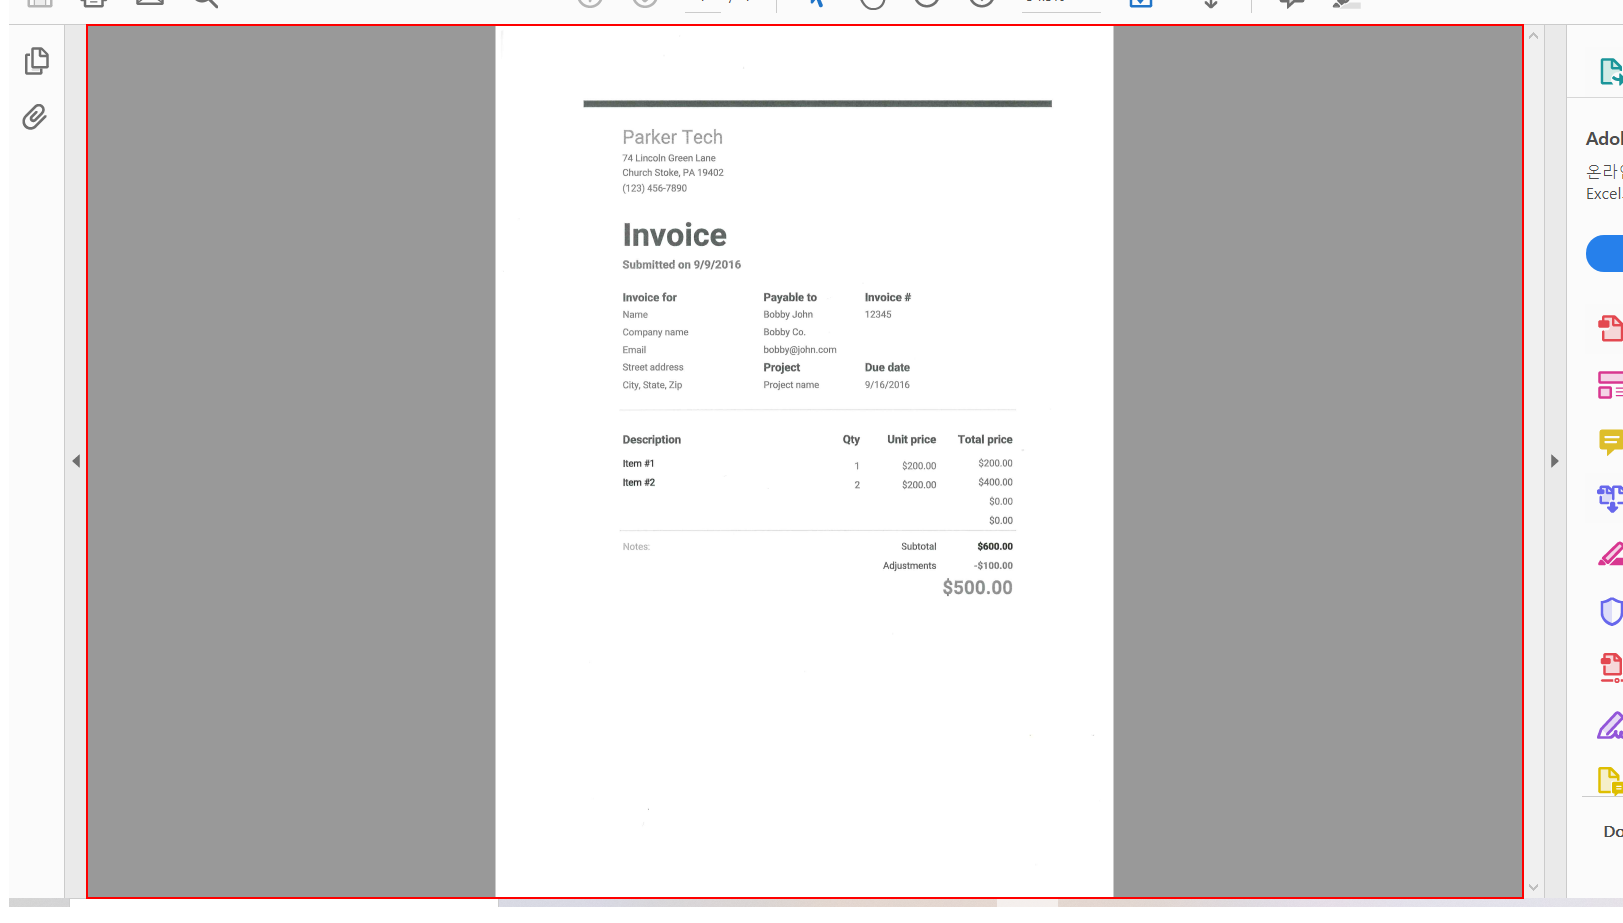
Workflow: Main

Step 1: get-text from the element '경고: 빈 문서' in window 'Scanned Invoice.pdf - Adobe Acrobat Reader DC' (acrord32.exe)

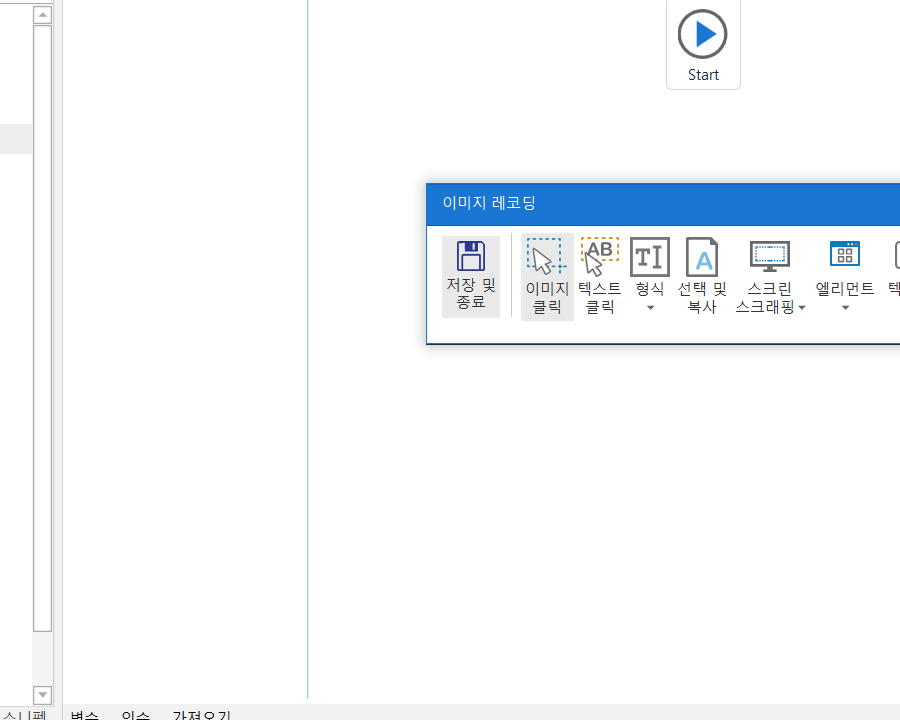
Step 2: Attach Window 'FrmAnyTel Anyteller' on 'frmAnyTeller' (anytellerdemo.exe)

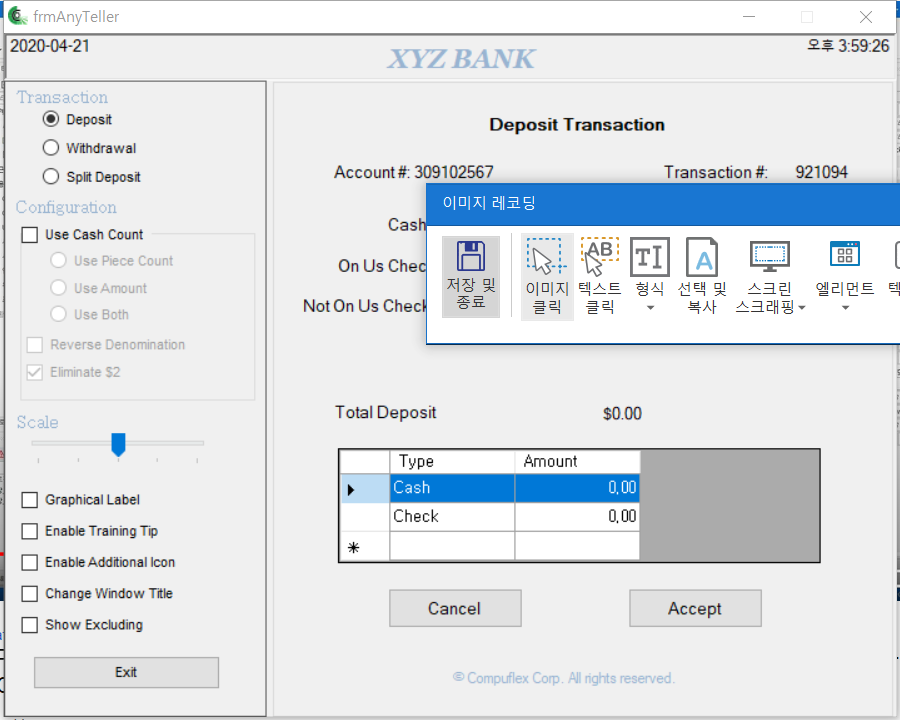
Step 3: Attach Window 'FrmAnyTel Anyteller' on 'frmAnyTeller' (anytellerdemo.exe)

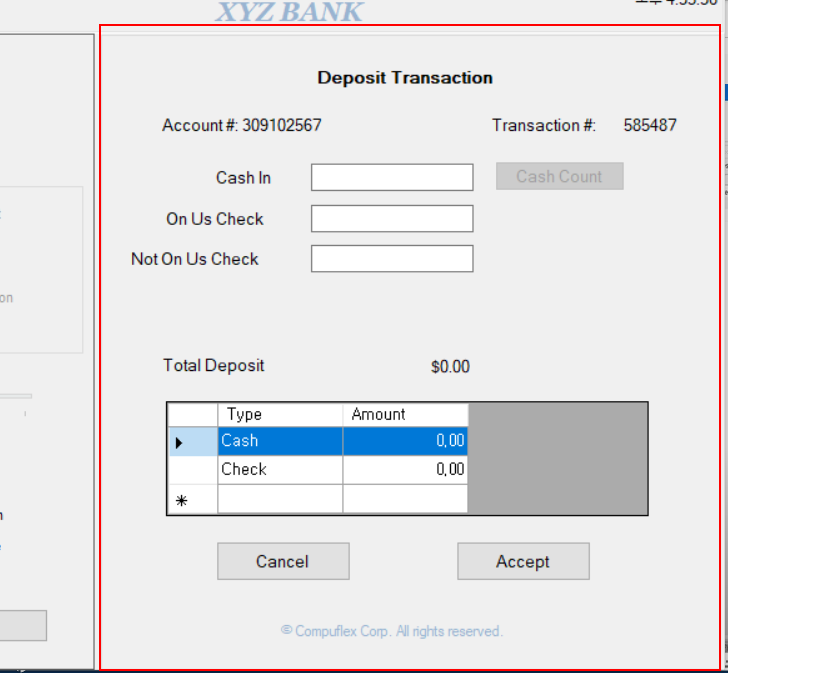
Step 4: click on 'grpDeposit'

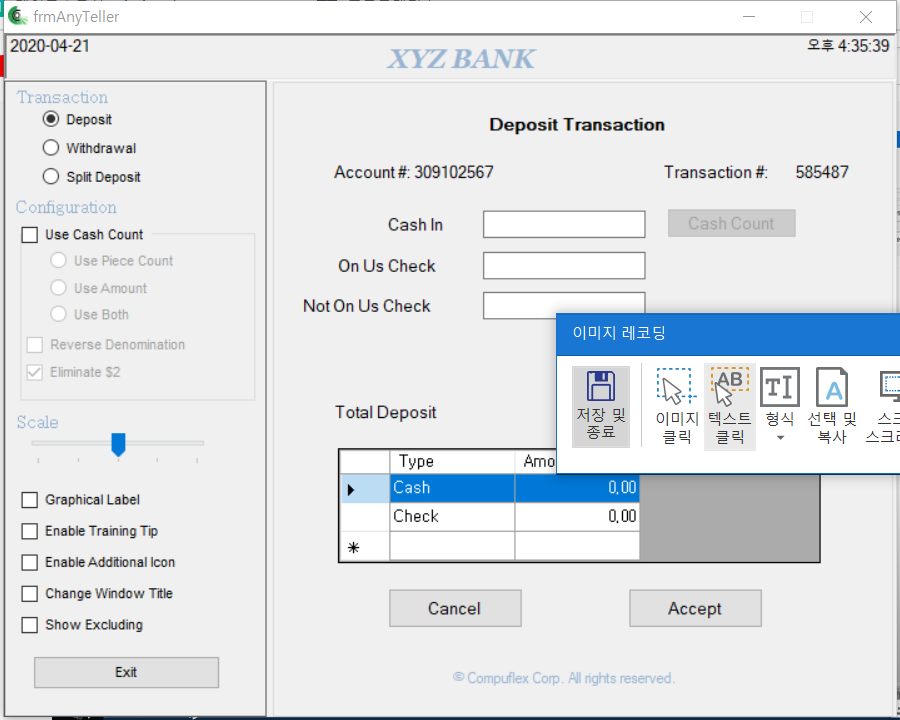
Step 5: Attach Window 'FrmAnyTel Anyteller' on 'frmAnyTeller' (anytellerdemo.exe)

Step 6: click on 'grpDeposit' (same screen as step 4)

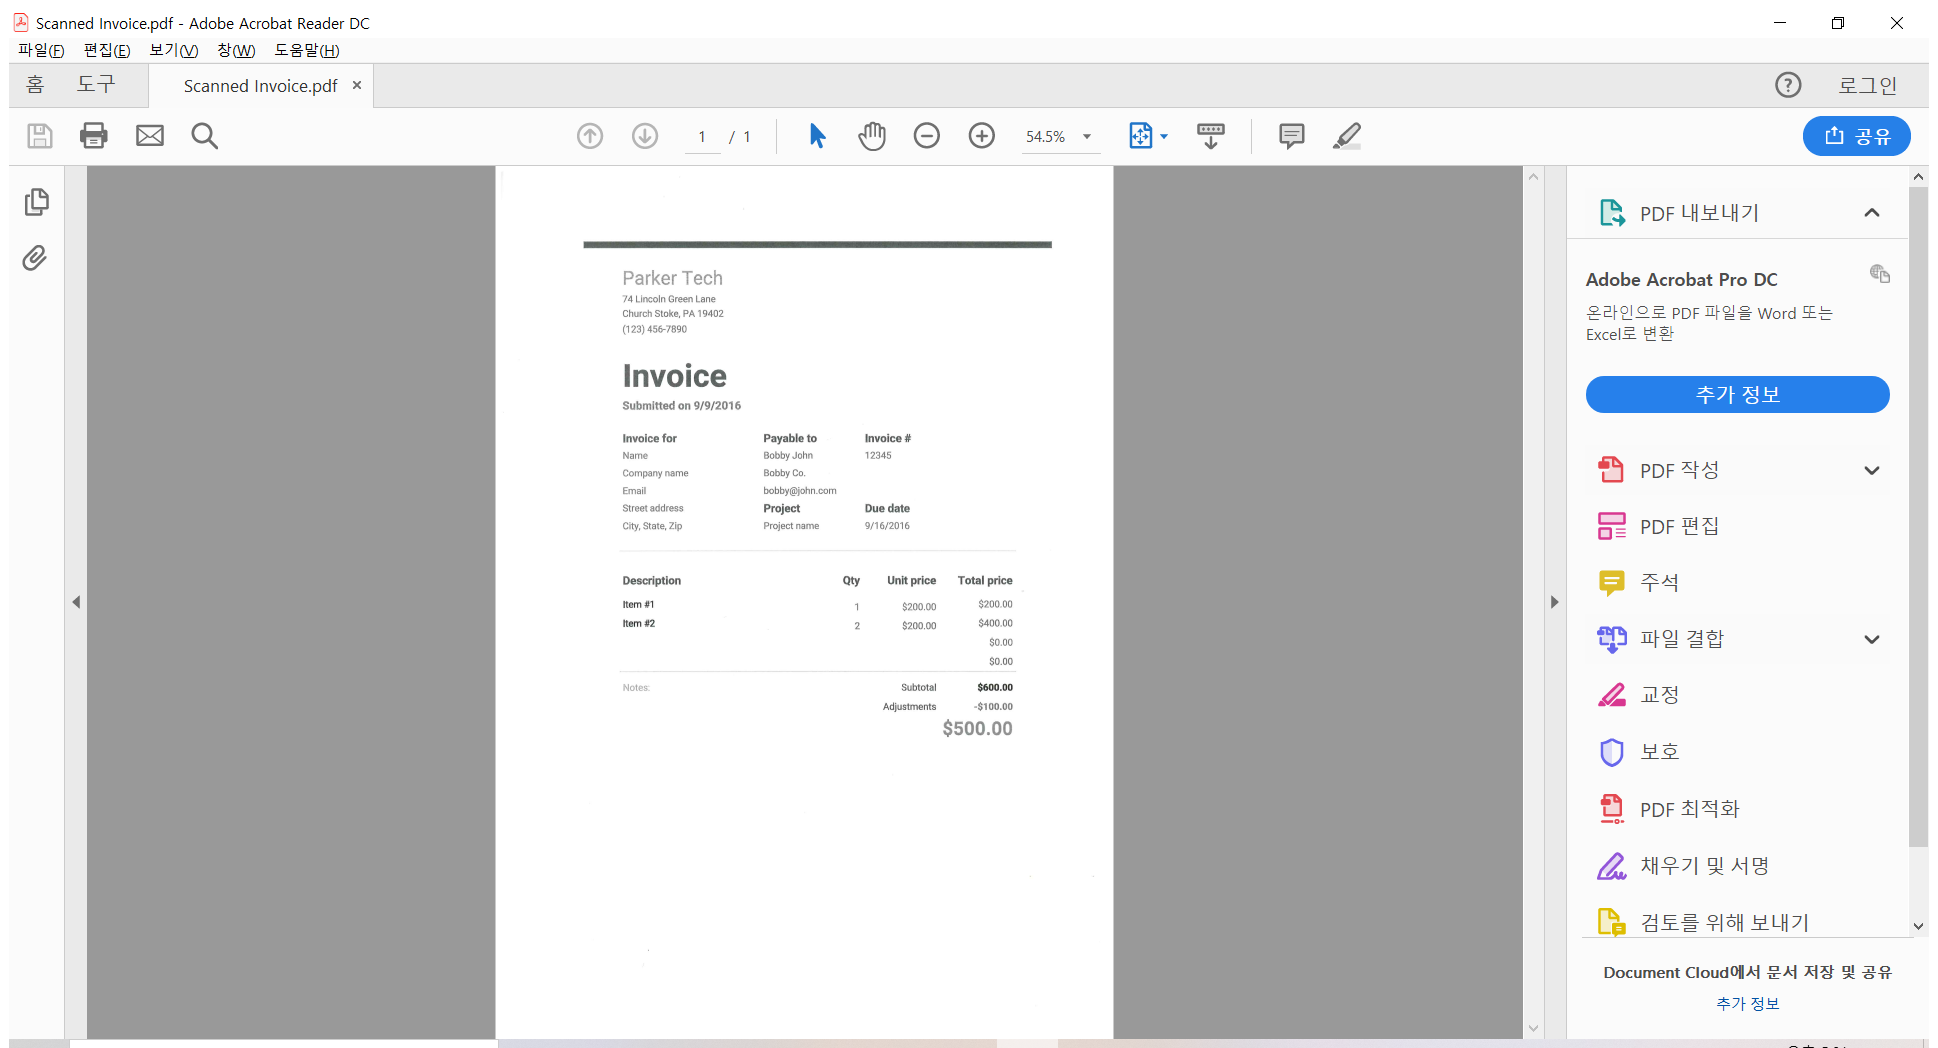
Step 7: Attach Window 'ScannedIn Acrobatsd' on the element in window 'Scanned Invoice.pdf - Adobe Acrobat Reader DC' (acrord32.exe)

Step 8: get-text from the element '경고: 빈 문서' in window 'AVPageView' (same screen as step 1)

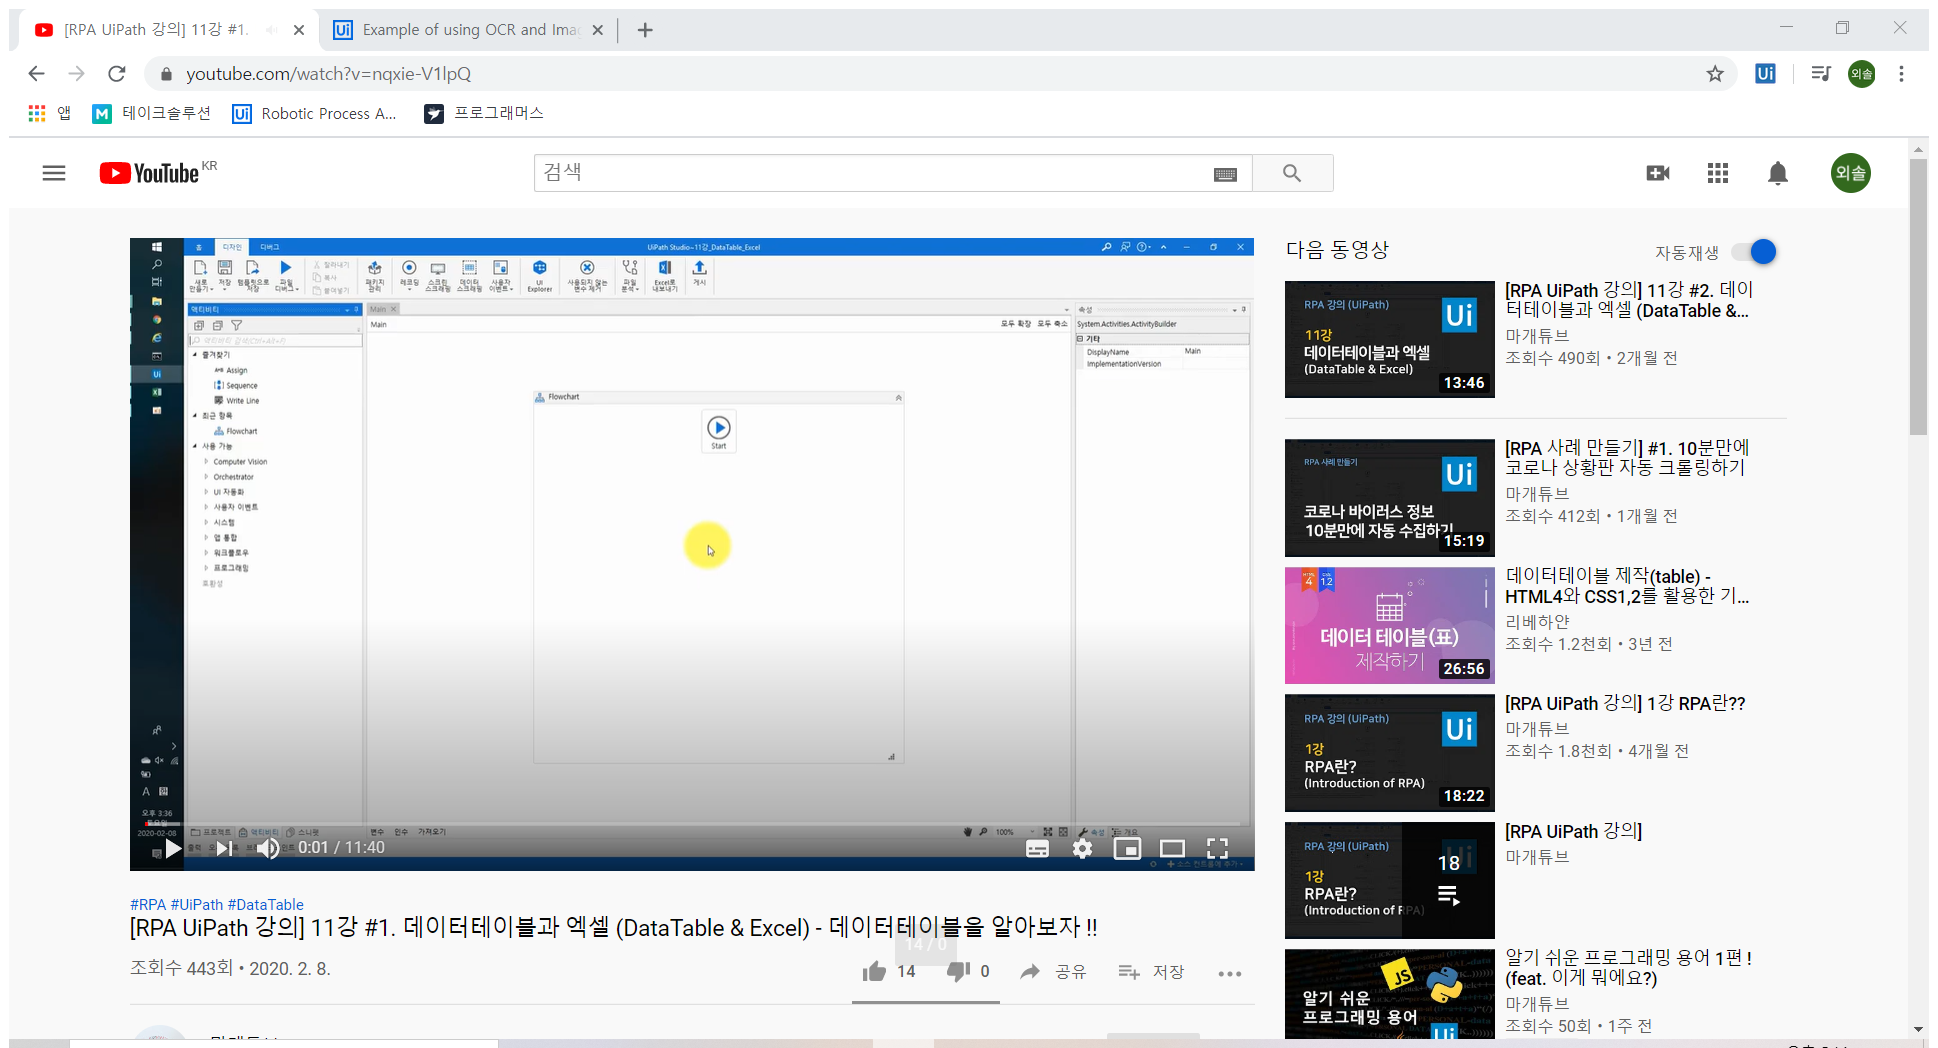
Step 9: Attach Window 'ScannedIn Acrobatsd' on the element in window 'Scanned Invoice.pdf - Adobe Acrobat Reader DC' (acrord32.exe)

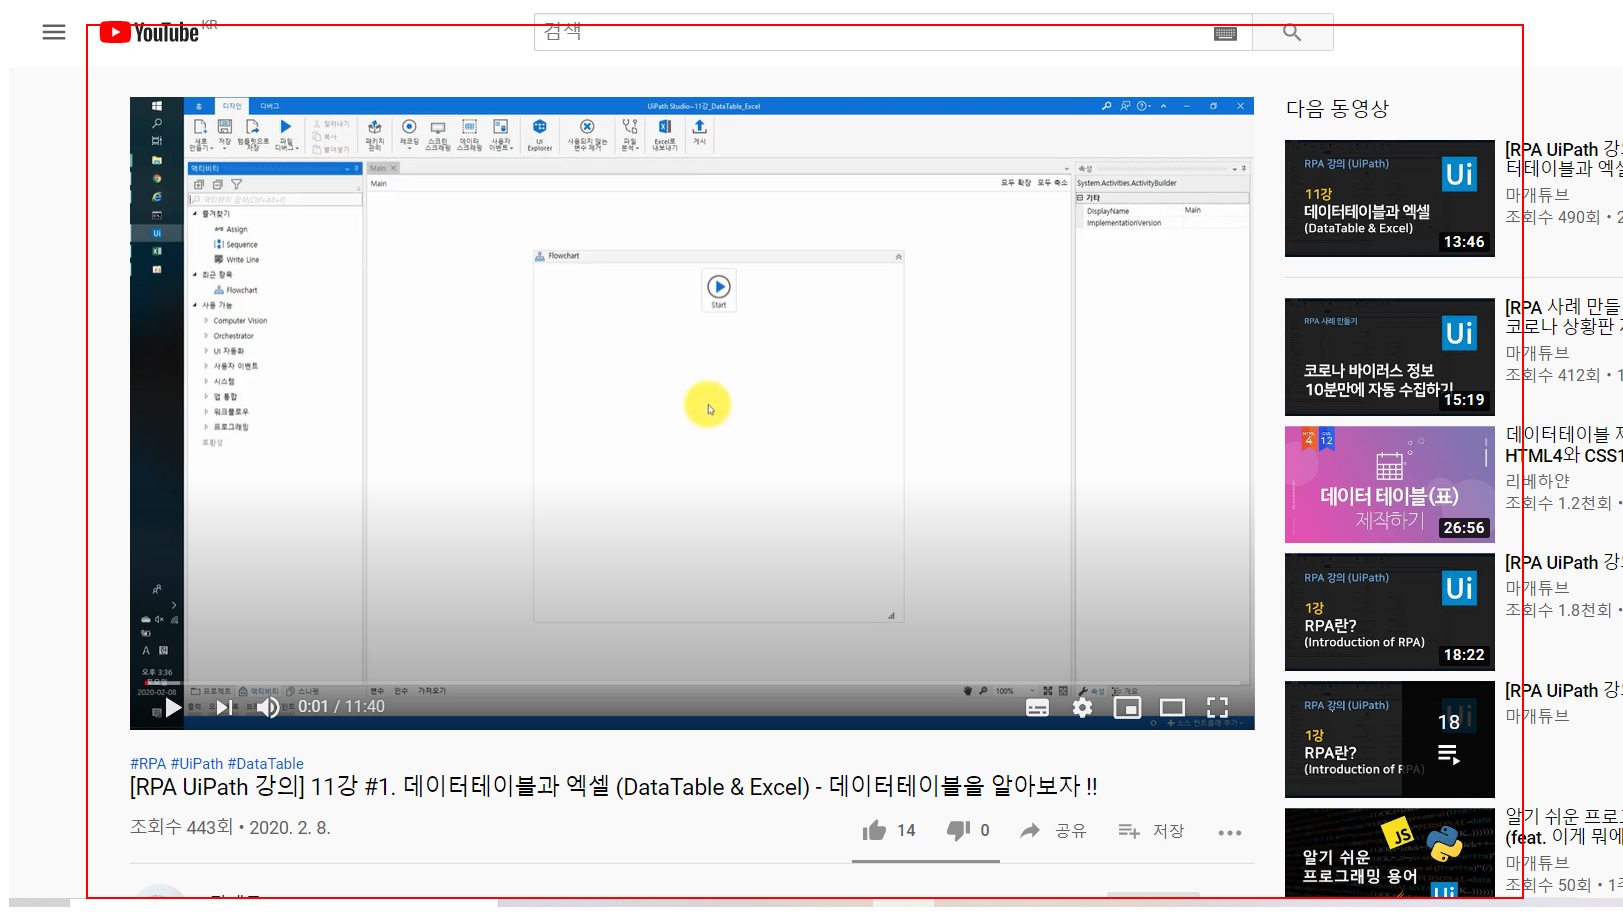
Step 10: get-text from the element '경고: 빈 문서' in window 'AVPageView'